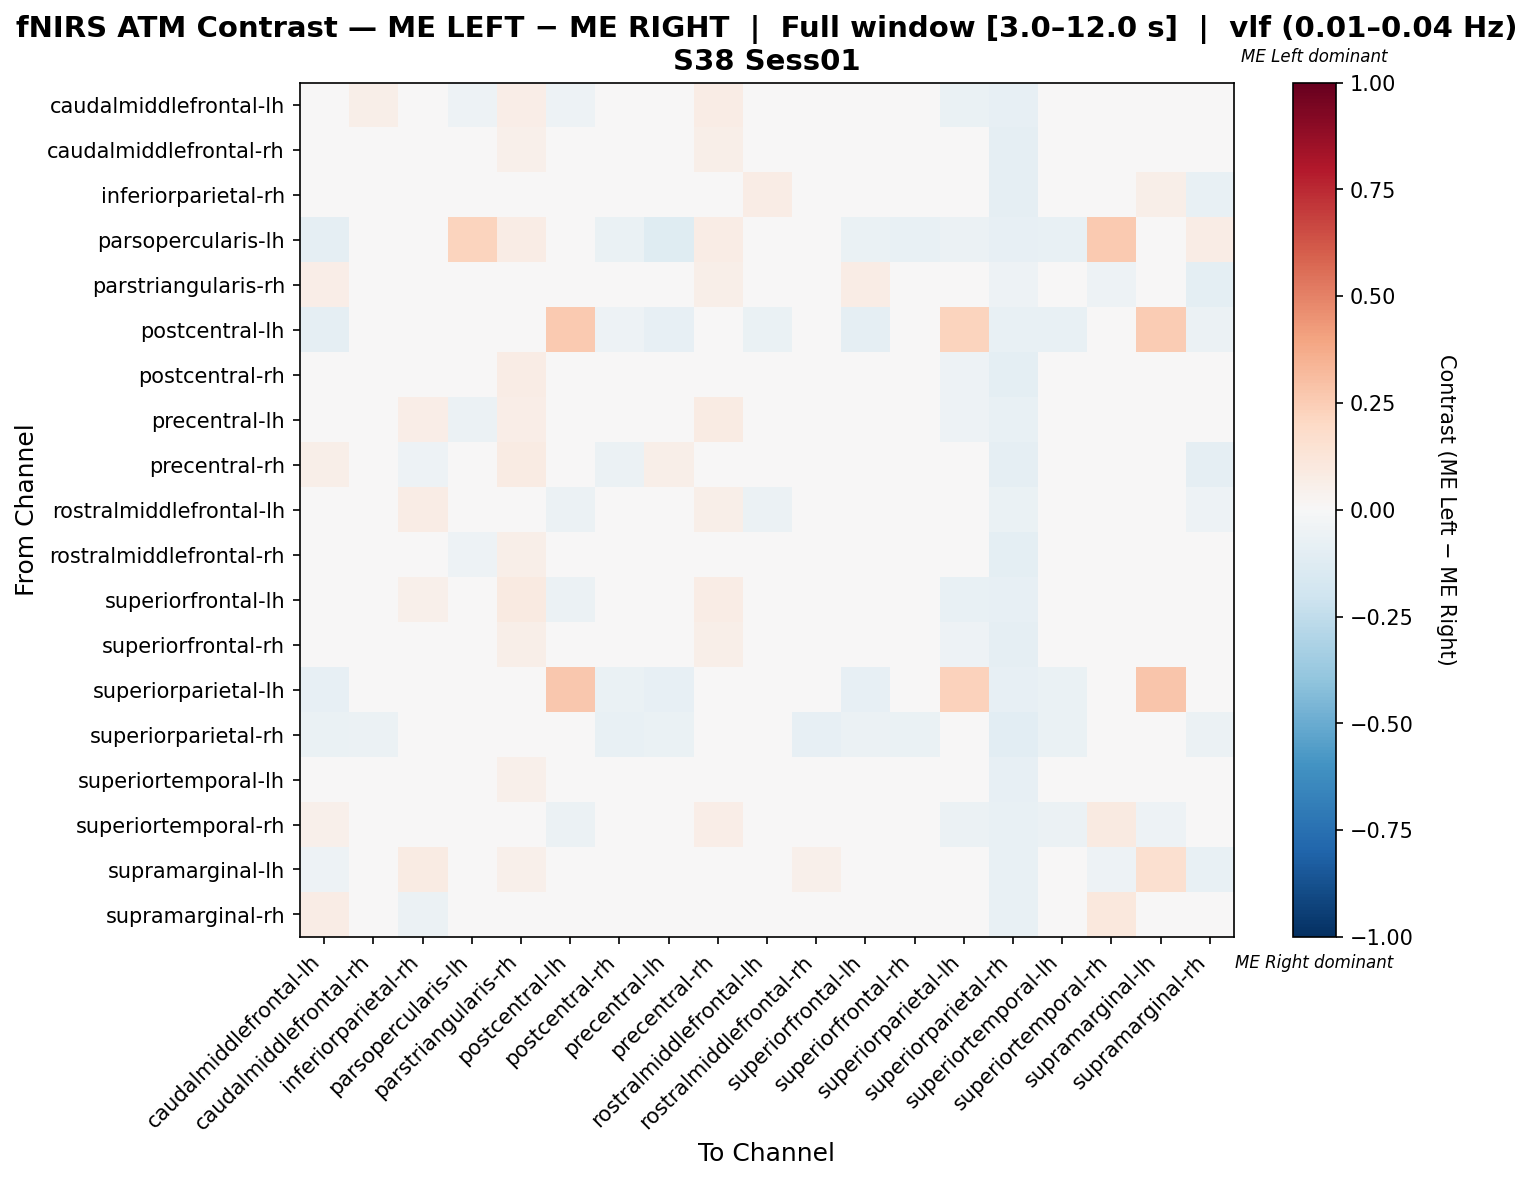

Data behind this chart, as committed beside it:
, caudalmiddlefrontal-lh, caudalmiddlefrontal-rh, inferiorparietal-rh, parsopercularis-lh, parstriangularis-rh, postcentral-lh, postcentral-rh, precentral-lh, precentral-rh, rostralmiddlefrontal-lh, rostralmiddlefrontal-rh, superiorfrontal-lh, superiorfrontal-rh, superiorparietal-lh, superiorparietal-rh, superiortemporal-lh, superiortemporal-rh, supramarginal-lh, supramarginal-rh
caudalmiddlefrontal-lh, 0.02836, 0.05491, 0.03177, -0.05432, 0.06263, -0.05185, -0.01822, -0.0244, 0.07467, 0.03331, 0.02775, -0.0352, 0.003989, -0.06667, -0.08395, -0.0176, 0.03331, -0.0176, 0.01912
caudalmiddlefrontal-rh, 0.03743, 0.003109, 0.02156, -0.04788, 0.05235, -0.0105, -0.01665, 0.005749, 0.05709, 0.02162, -0.004312, -0.002312, -0.0107, -0.03675, -0.08924, -0.003593, 0.0265, 0.01786, -0.02133
inferiorparietal-rh, 0.02598, 0.02494, 0.01776, -0.03509, 0.04098, -0.01404, -0.03972, 0.04853, -0.02638, 0.07441, 0.000991, 0.02853, 0.008169, -0.03509, -0.09123, -0.01612, 0.0, 0.06107, -0.07368
parsopercularis-lh, -0.08607, 0.0003036, -0.03689, 0.2228, 0.07407, -0.01639, -0.06557, -0.123, 0.07407, -0.008197, -0.01609, -0.06557, -0.07377, -0.05738, -0.08197, -0.07377, 0.2593, 0.0, 0.07407
parstriangularis-rh, 0.0625, 0.006039, -0.007354, 0.002232, -0.03992, 0.0, 0.04241, 0.01114, 0.05515, -0.007354, 0.01273, 0.07143, -0.005122, 0.0, -0.05263, -0.02904, -0.05392, 0.03125, -0.09953
postcentral-lh, -0.08984, -0.01953, -0.01953, -0.01953, 0.0, 0.2601, -0.05078, -0.08594, -0.01172, -0.07031, -0.01953, -0.08984, -0.009868, 0.2192, -0.07422, -0.07422, -0.04297, 0.2572, -0.05859
postcentral-rh, 0.009979, 0.02728, 0.02036, -0.03872, 0.07266, -0.02961, 0.0002049, 0.03083, 0.03757, 0.03377, 0.01024, 0.005336, 0.003058, -0.05239, -0.09567, -0.001411, 0.007181, -0.0205, -0.02015
precentral-lh, -0.01629, 0.02475, 0.06302, -0.06061, 0.06643, -0.04242, 0.003702, -0.005565, 0.07961, 0.03283, 0.01423, 0.01167, -0.0005501, -0.05455, -0.07677, -0.02618, -0.007134, 0.005411, -0.0116
precentral-rh, 0.05977, 0.04386, -0.0541, 0.002037, 0.08388, -0.01762, -0.05922, 0.0547, -0.02924, 0.03737, 0.008281, 0.04144, 0.03533, -0.01762, -0.08811, -0.03245, 0.02311, -0.001328, -0.0901
rostralmiddlefrontal-lh, 0.02586, 0.0398, 0.07798, -0.006362, 0.04321, -0.05848, 0.0088, 0.02104, 0.06111, -0.05823, 0.02862, -0.003058, 0.0007328, -0.04678, -0.06433, -0.006334, -0.004277, -0.005305, -0.05398
rostralmiddlefrontal-rh, 0.02964, 0.02157, 0.02017, -0.05094, 0.06035, -0.009217, -0.03136, 0.008606, 0.04452, 0.02659, 0.003184, 9.462617927875894e-05, -0.004466, -0.03226, -0.09447, -0.009623, 0.02209, 0.02875, -0.03321
superiorfrontal-lh, -0.02598, 0.009286, 0.05277, -0.04439, 0.09322, -0.05483, -0.01182, 0.01857, 0.07691, 0.01797, 0.006461, 0.005089, 0.0003393, -0.0705, -0.08094, 0.001881, 0.005178, 0.006033, -0.005266
superiorfrontal-rh, 0.01517, 0.009813, 0.02341, -0.046, 0.05815, -0.02621, -0.013, -0.002379, 0.06049, 0.0195, 0.004885, 0.002379, 0.01066, -0.05042, -0.08717, -0.00582, 0.02115, 0.006032, -0.0006372
superiorparietal-lh, -0.0843, -0.0436, -0.02616, -0.0436, 0.0, 0.2671, -0.06686, -0.0843, -0.008721, -0.04651, -0.0436, -0.0843, -0.02003, 0.2271, -0.0843, -0.06395, -0.03198, 0.2787, -0.0407
superiorparietal-rh, -0.0651, -0.05967, -0.04702, -0.03797, -0.009042, -0.03436, -0.07414, -0.06872, -0.03617, -0.04159, -0.07957, -0.05606, -0.06329, -0.04882, -0.1031, -0.0651, -0.02351, -0.02712, -0.05967
superiortemporal-lh, 0.001588, 0.03099, 0.03139, -0.03854, 0.05241, -0.04069, 0.001014, 0.006289, 0.03762, 0.0232, 0.01814, 0.02808, 0.01678, -0.04711, -0.08137, -0.01181, -0.01088, 0.01093, -0.02801
superiortemporal-rh, 0.05286, 0.04674, 0.0, 0.03065, 0.03472, -0.05825, -0.01202, -0.04242, 0.0659, -0.02301, 0.03141, -0.01611, 0.004836, -0.05825, -0.07282, -0.06158, 0.09346, -0.05442, 0.0383
supramarginal-lh, -0.05194, 0.03502, 0.0856, 0.0, 0.05447, 0.01032, -0.04348, -0.02859, 0.01093, -0.02859, 0.05058, -0.02859, -0.009199, 0.01495, -0.07609, -0.02939, -0.052, 0.1597, -0.07374
supramarginal-rh, 0.07122, 0.02681, -0.05516, 0.0137, 0.03538, -0.03837, -0.0184, 0.0138, -0.002989, -0.01738, -0.01475, 0.01186, 0.04119, -0.03118, -0.07674, -0.02822, 0.1058, -0.03141, -0.00519
